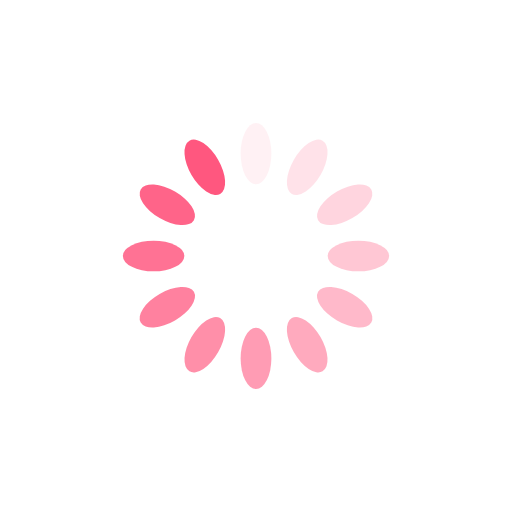
t = 0.00 s
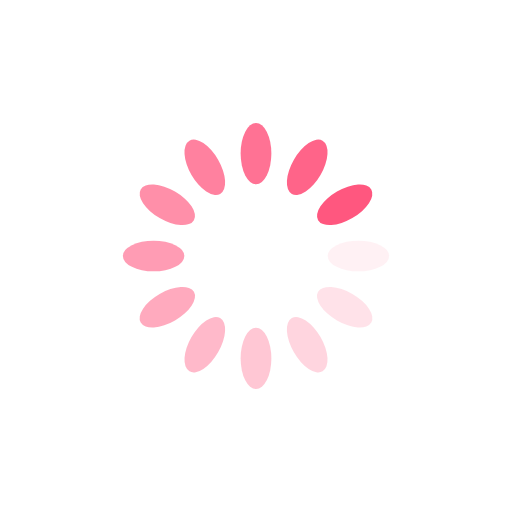
t = 0.25 s
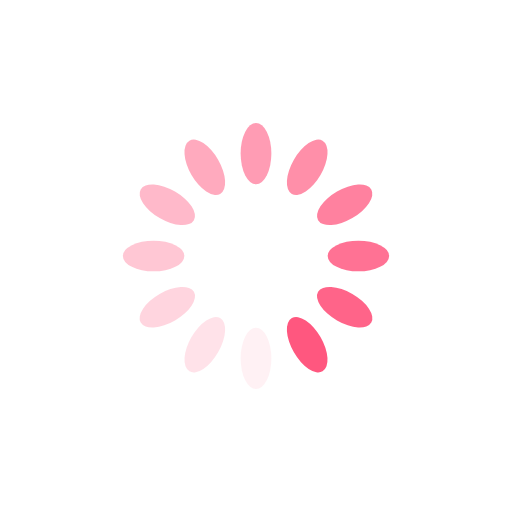
t = 0.50 s
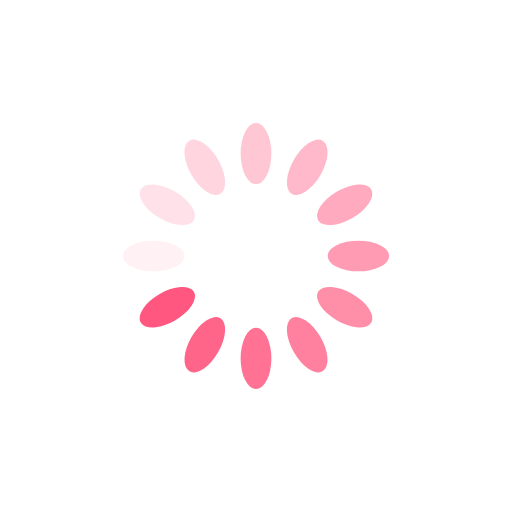
t = 0.75 s

The animated SVG that drew these frames (rendered in a browser with its animation timeline set to each time). Animation: 12 SMIL elements (animate=12); one cycle of 1.00 s, repeats indefinitely.

<?xml version="1.0" encoding="utf-8"?>
<svg xmlns="http://www.w3.org/2000/svg" xmlns:xlink="http://www.w3.org/1999/xlink" style="margin: auto; background: none; display: block; shape-rendering: auto;" width="200px" height="200px" viewBox="0 0 100 100" preserveAspectRatio="xMidYMid">
<g transform="rotate(0 50 50)">
  <rect x="47" y="24" rx="3" ry="6" width="6" height="12" fill="#ff577f">
    <animate attributeName="opacity" values="1;0" keyTimes="0;1" dur="1s" begin="-0.9166666666666666s" repeatCount="indefinite"></animate>
  </rect>
</g><g transform="rotate(30 50 50)">
  <rect x="47" y="24" rx="3" ry="6" width="6" height="12" fill="#ff577f">
    <animate attributeName="opacity" values="1;0" keyTimes="0;1" dur="1s" begin="-0.8333333333333334s" repeatCount="indefinite"></animate>
  </rect>
</g><g transform="rotate(60 50 50)">
  <rect x="47" y="24" rx="3" ry="6" width="6" height="12" fill="#ff577f">
    <animate attributeName="opacity" values="1;0" keyTimes="0;1" dur="1s" begin="-0.75s" repeatCount="indefinite"></animate>
  </rect>
</g><g transform="rotate(90 50 50)">
  <rect x="47" y="24" rx="3" ry="6" width="6" height="12" fill="#ff577f">
    <animate attributeName="opacity" values="1;0" keyTimes="0;1" dur="1s" begin="-0.6666666666666666s" repeatCount="indefinite"></animate>
  </rect>
</g><g transform="rotate(120 50 50)">
  <rect x="47" y="24" rx="3" ry="6" width="6" height="12" fill="#ff577f">
    <animate attributeName="opacity" values="1;0" keyTimes="0;1" dur="1s" begin="-0.5833333333333334s" repeatCount="indefinite"></animate>
  </rect>
</g><g transform="rotate(150 50 50)">
  <rect x="47" y="24" rx="3" ry="6" width="6" height="12" fill="#ff577f">
    <animate attributeName="opacity" values="1;0" keyTimes="0;1" dur="1s" begin="-0.5s" repeatCount="indefinite"></animate>
  </rect>
</g><g transform="rotate(180 50 50)">
  <rect x="47" y="24" rx="3" ry="6" width="6" height="12" fill="#ff577f">
    <animate attributeName="opacity" values="1;0" keyTimes="0;1" dur="1s" begin="-0.4166666666666667s" repeatCount="indefinite"></animate>
  </rect>
</g><g transform="rotate(210 50 50)">
  <rect x="47" y="24" rx="3" ry="6" width="6" height="12" fill="#ff577f">
    <animate attributeName="opacity" values="1;0" keyTimes="0;1" dur="1s" begin="-0.3333333333333333s" repeatCount="indefinite"></animate>
  </rect>
</g><g transform="rotate(240 50 50)">
  <rect x="47" y="24" rx="3" ry="6" width="6" height="12" fill="#ff577f">
    <animate attributeName="opacity" values="1;0" keyTimes="0;1" dur="1s" begin="-0.25s" repeatCount="indefinite"></animate>
  </rect>
</g><g transform="rotate(270 50 50)">
  <rect x="47" y="24" rx="3" ry="6" width="6" height="12" fill="#ff577f">
    <animate attributeName="opacity" values="1;0" keyTimes="0;1" dur="1s" begin="-0.16666666666666666s" repeatCount="indefinite"></animate>
  </rect>
</g><g transform="rotate(300 50 50)">
  <rect x="47" y="24" rx="3" ry="6" width="6" height="12" fill="#ff577f">
    <animate attributeName="opacity" values="1;0" keyTimes="0;1" dur="1s" begin="-0.08333333333333333s" repeatCount="indefinite"></animate>
  </rect>
</g><g transform="rotate(330 50 50)">
  <rect x="47" y="24" rx="3" ry="6" width="6" height="12" fill="#ff577f">
    <animate attributeName="opacity" values="1;0" keyTimes="0;1" dur="1s" begin="0s" repeatCount="indefinite"></animate>
  </rect>
</g>
<!-- [ldio] generated by https://loading.io/ --></svg>
